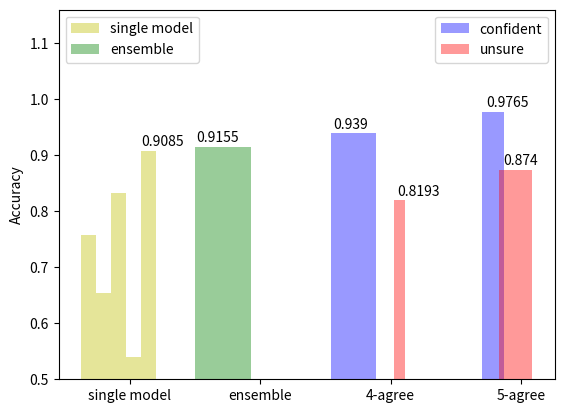

Generate this figure with matplotlib:
import numpy as np
import matplotlib.pyplot as plt

fig, ax = plt.subplots()
four_agree_c = (0.9390, 0.8035)  ## the second is the proportion
four_agree_u = (0.8193, 0.1965)

five_agree_c = (0.9765, 0.405)
five_agree_u = (0.8740, 0.595)
bar_width = 0.3
opacity = 0.4
thin_bar = 0.08
original_acc = [0.7575, 0.654, 0.832, 0.54, 0.9085]
ensemble_acc = 0.9155

for i in range(len(original_acc)):
    if i == 0:
        rects0 = plt.bar(thin_bar*(i+1), original_acc[i], thin_bar, alpha=opacity, color='y', label='single model')
    else:
        plt.bar(thin_bar*(i+1), original_acc[i], thin_bar, alpha=opacity, color='y')

    
rects1 = plt.bar(0.5+bar_width, ensemble_acc, bar_width, alpha=opacity, color='g', label='ensemble')
rects2 = plt.bar(1.2+bar_width, four_agree_c[0], four_agree_c[1]*bar_width,  alpha=opacity, color='b', label='confident')
rects3 = plt.bar(1.15+bar_width*2, four_agree_u[0], four_agree_u[1]*bar_width,  alpha=opacity, color='r', label='unsure')
plt.bar(1.95+bar_width, five_agree_c[0], five_agree_c[1]*bar_width,  alpha=opacity, color='b')
plt.bar(2.07+bar_width, five_agree_u[0], five_agree_u[1]*bar_width,  alpha=opacity, color='r')


plt.ylabel('Accuracy')
ax.set_ylim([0.5,1.16])

first_legend = plt.legend(handles=[rects0,rects1], loc=2)
axx = plt.gca().add_artist(first_legend)
second_legend = plt.legend(handles=[rects2,rects3], loc=1)


ind = np.array([0.3,1,1.7,2.4])
plt.xticks(ind, ('single model', 'ensemble', '4-agree', '5-agree'))

cnt = 0
for p in ax.patches:
    if cnt >= 4:
        ax.annotate(str(float(p.get_height())), (p.get_x() * 1.01, p.get_height() * 1.01))
    cnt += 1
plt.savefig('cifar10_ensemble_confidence_plot.pdf')